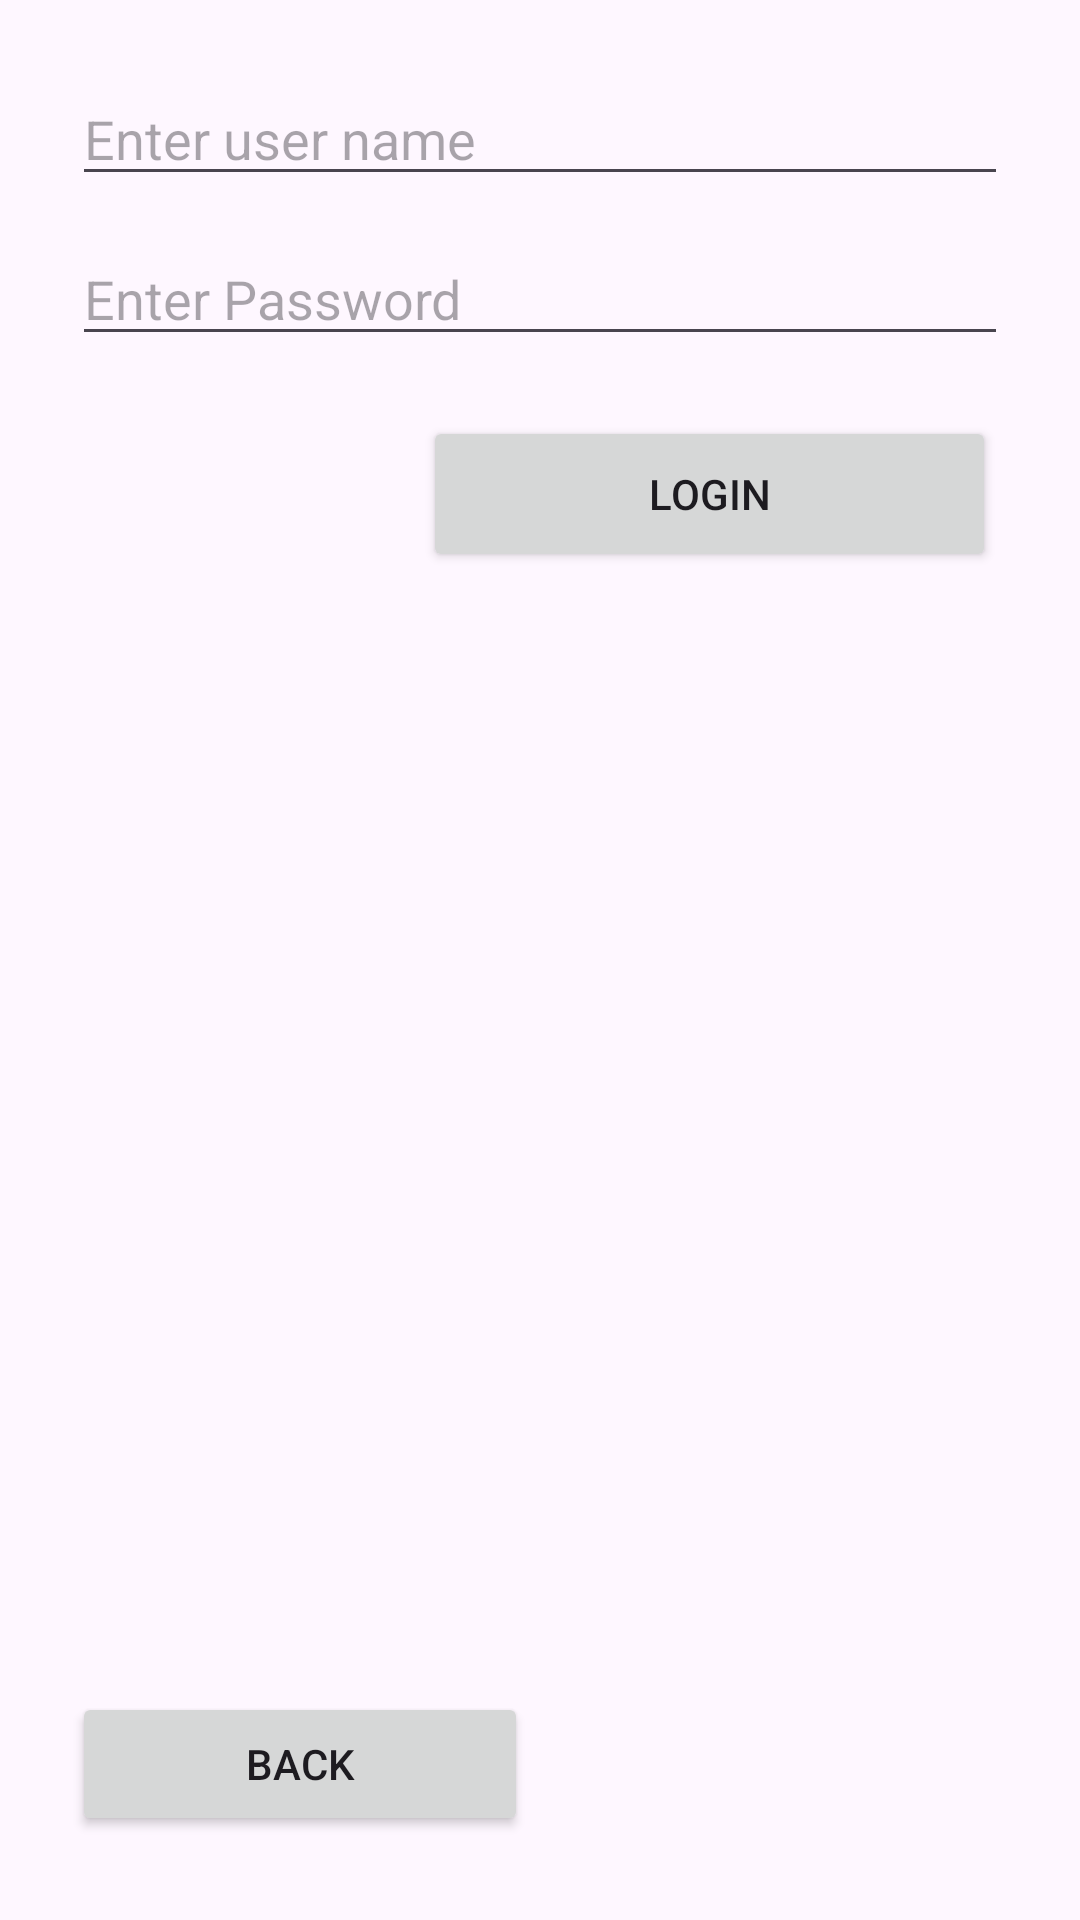

Reconstruct the res/layout file that produces this screen, plus the resources it refers to.
<!-- AndroidManifest.xml: application theme Theme.Calculator -->
<!-- res/layout/activity_user_login.xml -->
<?xml version="1.0" encoding="utf-8"?>
<LinearLayout xmlns:android="http://schemas.android.com/apk/res/android"
    xmlns:app="http://schemas.android.com/apk/res-auto"
    xmlns:tools="http://schemas.android.com/tools"
    android:layout_width="match_parent"
    android:layout_height="match_parent"
    android:orientation="vertical"
    android:gravity="center"
    android:padding="24dp">

    <EditText
        android:id="@+id/et_username"
        android:layout_width="match_parent"
        android:layout_height="wrap_content"
        android:hint="Enter user name"
        android:inputType="textPersonName"
        android:layout_marginBottom="12dp" />

    <EditText
        android:id="@+id/et_password"
        android:layout_width="match_parent"
        android:layout_height="wrap_content"
        android:hint="Enter Password"
        android:inputType="textPassword"
        android:layout_marginBottom="20dp" />

    <androidx.constraintlayout.widget.ConstraintLayout
        android:layout_width="match_parent"
        android:layout_height="match_parent">

        <Button
            android:id="@+id/btn_login"
            android:layout_width="191dp"
            android:layout_height="52dp"
            android:layout_marginEnd="4dp"
            android:text="Login"
            app:layout_constraintEnd_toEndOf="parent"
            tools:layout_editor_absoluteY="6dp" />

        <Button
            android:id="@+id/btn_back"
            android:layout_width="152dp"
            android:layout_height="0dp"
            android:layout_marginBottom="4dp"
            android:text="Back"
            app:layout_constraintBottom_toBottomOf="parent"
            app:layout_constraintStart_toStartOf="parent" />
    </androidx.constraintlayout.widget.ConstraintLayout>

</LinearLayout>
<!-- resources referenced by this layout -->
<resources>
  <style name="Theme.Calculator" parent="Theme.Material3.DayNight.NoActionBar">
          
          <item name="colorPrimary">@color/primary</item>
          <item name="colorOnPrimary">@color/white</item>
          <item name="colorSurface">@color/surface</item>
          <item name="colorOnSurface">@color/onSurface</item>
          <item name="colorAccent">@color/accent</item>
          <item name="android:statusBarColor">@color/primaryVariant</item>
      </style>
  <color name="primary">#1E88E5</color>
  <color name="white">#FFFFFFFF</color>
  <color name="surface">#F5F7FA</color>
  <color name="onSurface">#222222</color>
  <color name="accent">#FFB300</color>
  <color name="primaryVariant">#1565C0</color>
</resources>
